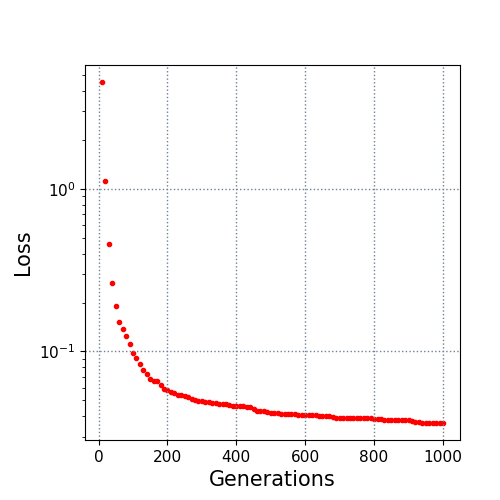

The table this chart was drawn from, first rows:
10.0, 4.5289
20.0, 1.123
30.0, 0.4568
40.0, 0.2623
50.0, 0.1906
60.0, 0.1514
70.0, 0.1367
80.0, 0.1246
90.0, 0.1112
100.0, 0.09821
110.0, 0.09103
120.0, 0.08375
130.0, 0.07661
140.0, 0.07234
150.0, 0.06769
160.0, 0.066
170.0, 0.06554
180.0, 0.06199
190.0, 0.05909
200.0, 0.058
210.0, 0.0563
220.0, 0.05545
230.0, 0.05418
240.0, 0.05371
250.0, 0.05358
260.0, 0.05226
270.0, 0.05138
280.0, 0.05064
290.0, 0.0496
300.0, 0.04938
310.0, 0.0488
320.0, 0.04863
330.0, 0.04835
340.0, 0.04824
350.0, 0.04785
360.0, 0.04761
370.0, 0.04732
380.0, 0.04667
390.0, 0.04623
400.0, 0.04601
410.0, 0.04601
420.0, 0.04601
430.0, 0.04576
440.0, 0.04551
450.0, 0.04456
460.0, 0.04326
470.0, 0.04291
480.0, 0.04282
490.0, 0.04219
500.0, 0.04194
510.0, 0.0417
520.0, 0.0417
530.0, 0.04158
540.0, 0.04122
550.0, 0.04122
560.0, 0.04122
570.0, 0.04119
580.0, 0.04086
590.0, 0.0408
600.0, 0.04076
610.0, 0.04063
... 39 more rows
